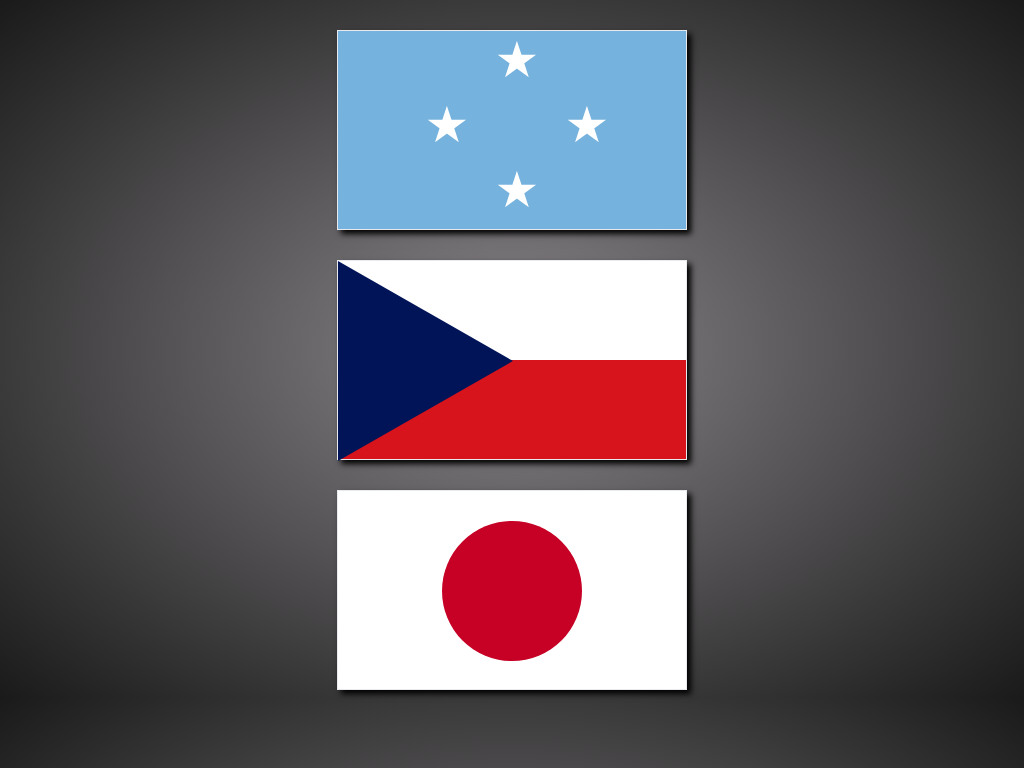

Write a web page that renders exactly this picture using CSS.

<!-- file: index.html -->
<!DOCTYPE html>
<html lang="en">
<title>Flags (pure css)</title>
<meta charset="UTF-8">
<meta name="viewport" content="width=device-width, initial-scale=1">
<meta name="author" content="Aleksandra B." />
<link rel="stylesheet" type="text/css" href="style.css">

<body>
	<div id="micronesia" class="flag">
	  <div class="stars"></div>
	</div>
	<div id="czech" class="flag">
	  <div class="triangle"></div>
	</div>
	<div id="japan" class="flag">
	  <div class="circle"></div>
	</div>
</body>
</html>

/* file: style.css */
* {
  box-sizing: border-box;
}

body {
  background: radial-gradient(rgb(138,134,138) 0%, rgb(26,26,26) 100%);
}

.flag {
  margin: auto;
  margin-top: 30px;
  width: 350px;
  height: 200px;
  border: 1px solid #e8eaed;
  box-shadow: 4px 4px 6px black;
}

#czech {
  background: linear-gradient(to bottom, rgb(255,255,255) 0%, rgb(255,255,255) 50%, rgb(215,20,27) 50%, rgb(215,20,27) 100%);
}

.triangle {
width: 0;
height: 0;
border-style: solid;
border-width: 100px 0 100px 175px;
border-color: transparent transparent transparent #011457;
}

#micronesia{
  background-color: #75B2DD;
}

.stars:after{
	content: "\2605";
	font-size: 50px;
	color: white;
	display: block;
	position: relative;
	margin-left: 45%;
	text-shadow: 70px 65px 0 white,  -70px 65px 0 white, 0 130px 0 white;
}

#japan {
  background-color: white;
}

.circle {
  background-color: #C70025;
  width: 140px;
  height: 140px;
  margin: auto;
  margin-top: 30px;
  border-radius: 70px;
}